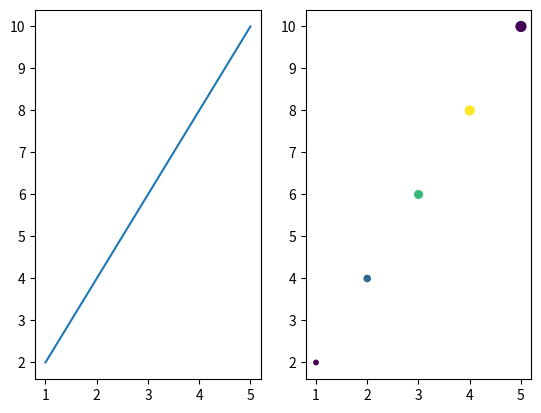

Recreate this plot in Python.
#!/usr/bin/env python3

import numpy as np
import matplotlib.pyplot as plt

def subfigures(a):
    fig,ax=plt.subplots(1,2)
    ax[0].plot(a[:,0],a[:,1])
    ax[1].scatter(a[:,0],a[:,1],c=a[:,2],s=a[:,3])
    plt.show()

def main():
    a=np.array([
        [1,2,1,10],
        [2,4,2,20],
        [3,6,3,30],
        [4,8,4,40],
        [5,10,1,50]
    ])
    subfigures(a)
if __name__ == "__main__":
    main()
